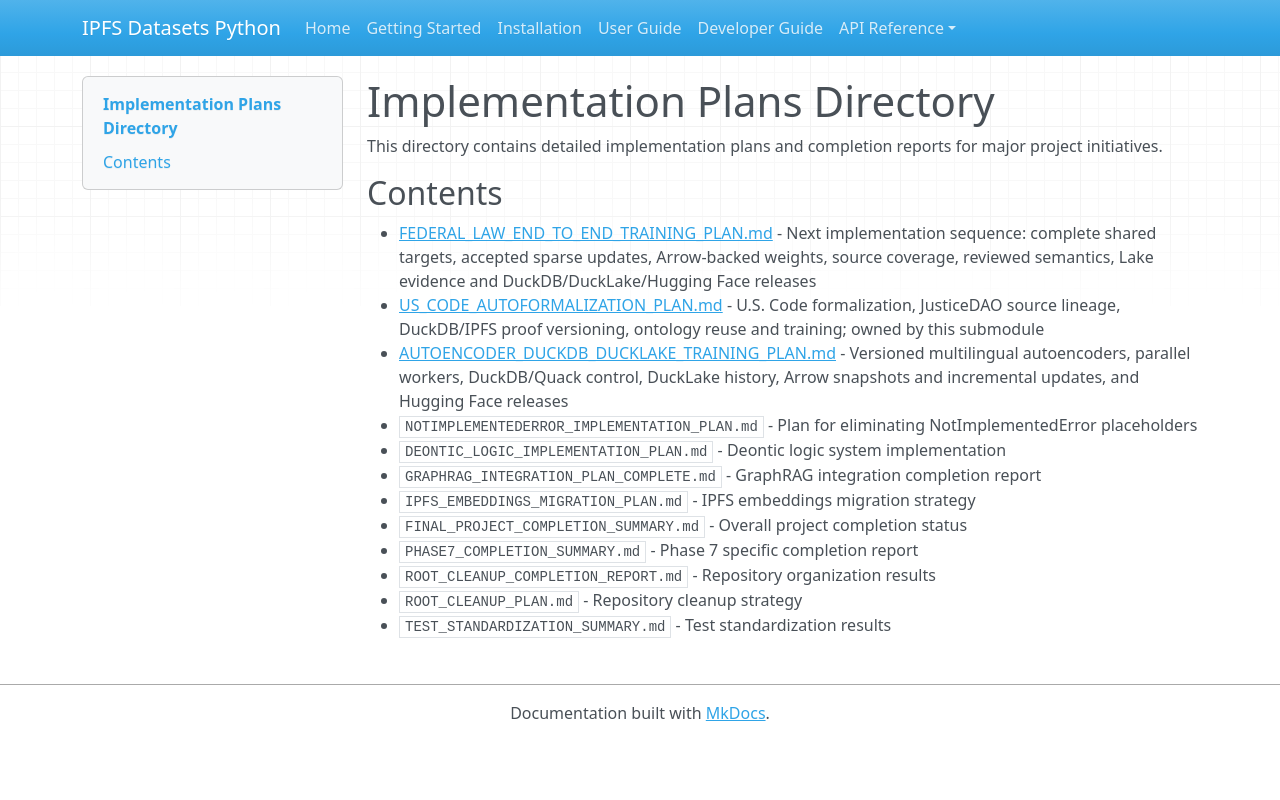

repository: endomorphosis/ipfs_datasets_py · page: implementation/plans/index.html · generator: mkdocs

# Implementation Plans Directory

This directory contains detailed implementation plans and completion reports for major project initiatives.

## Contents

- [FEDERAL_LAW_END_TO_END_TRAINING_PLAN.md](FEDERAL_LAW_END_TO_END_TRAINING_PLAN.md) - Next implementation sequence: complete shared targets, accepted sparse updates, Arrow-backed weights, source coverage, reviewed semantics, Lake evidence and DuckDB/DuckLake/Hugging Face releases
- [US_CODE_AUTOFORMALIZATION_PLAN.md](US_CODE_AUTOFORMALIZATION_PLAN.md) - U.S. Code formalization, JusticeDAO source lineage, DuckDB/IPFS proof versioning, ontology reuse and training; owned by this submodule
- [AUTOENCODER_DUCKDB_DUCKLAKE_TRAINING_PLAN.md](AUTOENCODER_DUCKDB_DUCKLAKE_TRAINING_PLAN.md) - Versioned multilingual autoencoders, parallel workers, DuckDB/Quack control, DuckLake history, Arrow snapshots and incremental updates, and Hugging Face releases
- `NOTIMPLEMENTEDERROR_IMPLEMENTATION_PLAN.md` - Plan for eliminating NotImplementedError placeholders
- `DEONTIC_LOGIC_IMPLEMENTATION_PLAN.md` - Deontic logic system implementation
- `GRAPHRAG_INTEGRATION_PLAN_COMPLETE.md` - GraphRAG integration completion report
- `IPFS_EMBEDDINGS_MIGRATION_PLAN.md` - IPFS embeddings migration strategy
- `FINAL_PROJECT_COMPLETION_SUMMARY.md` - Overall project completion status
- `PHASE7_COMPLETION_SUMMARY.md` - Phase 7 specific completion report
- `ROOT_CLEANUP_COMPLETION_REPORT.md` - Repository organization results
- `ROOT_CLEANUP_PLAN.md` - Repository cleanup strategy
- `TEST_STANDARDIZATION_SUMMARY.md` - Test standardization results
